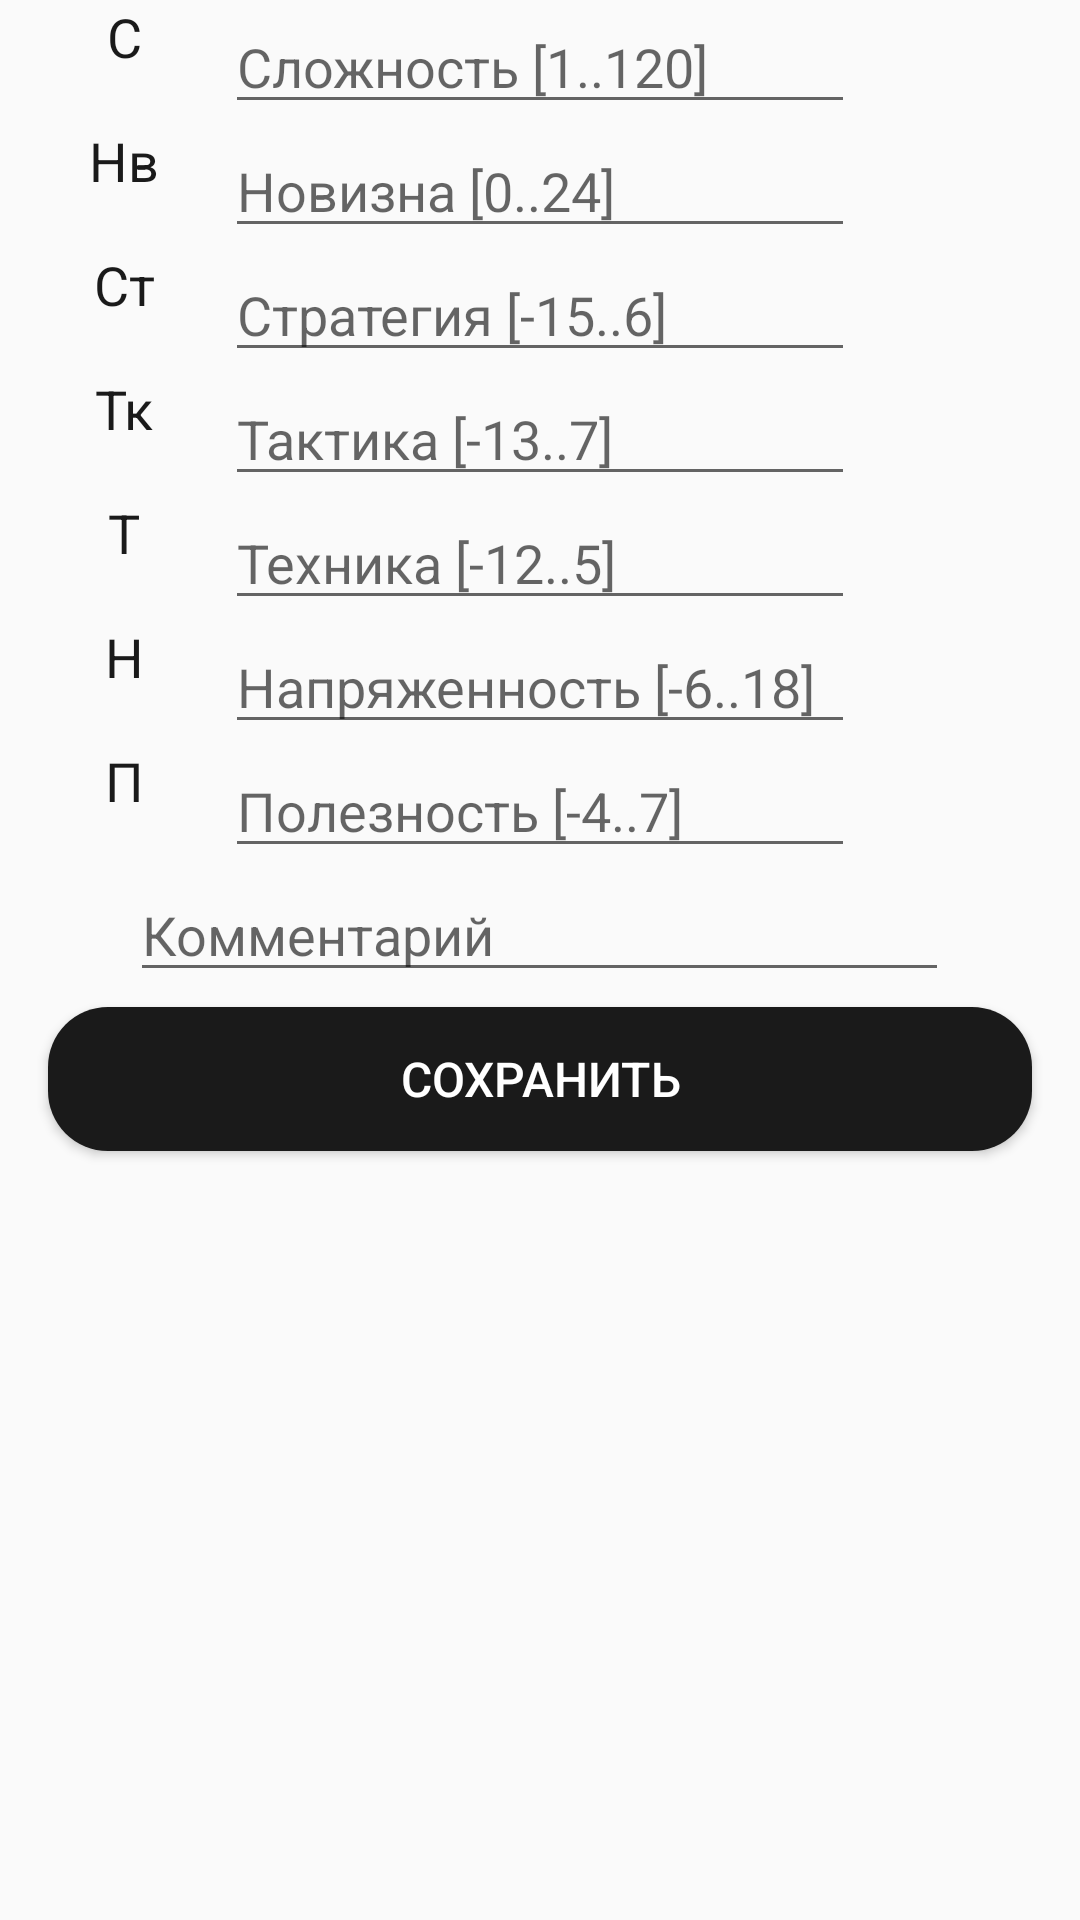

Here is an Android app screen rendered from its layout file. Give the layout XML and the strings, colors and styles it references.
<!-- AndroidManifest.xml: application theme Theme.ATour -->
<!-- res/layout/layout_estimation.xml -->
<?xml version="1.0" encoding="utf-8"?>
<RelativeLayout xmlns:android="http://schemas.android.com/apk/res/android"
    android:layout_width="match_parent"
    android:layout_height="wrap_content"
    android:gravity="center_horizontal">

    <TextView
        android:layout_width="match_parent"
        android:layout_height="wrap_content"
        android:layout_marginStart="8dp"
        android:layout_toLeftOf="@id/et_complexity"
        android:gravity="center"
        android:text="С"
        android:textColor="@color/black"
        android:textSize="@dimen/main_text_size" />
    <EditText
        android:id="@+id/et_complexity"
        android:layout_width="wrap_content"
        android:layout_height="wrap_content"
        android:ems="10"
        android:hint="Сложность [1..120]"
        android:inputType="numberDecimal|numberSigned"
        android:layout_centerHorizontal="true"/>
    <TextView
        android:layout_width="match_parent"
        android:layout_height="wrap_content"
        android:text="Нв"
        android:textSize="@dimen/main_text_size"
        android:textColor="@color/black"
        android:gravity="center"
        android:layout_toLeftOf="@id/et_complexity"
        android:layout_marginStart="8dp"
        android:layout_below="@id/et_complexity"/>
    <EditText
        android:id="@+id/et_novelty"
        android:layout_width="wrap_content"
        android:layout_height="wrap_content"
        android:ems="10"
        android:hint="Новизна [0..24]"
        android:inputType="numberDecimal|numberSigned"
        android:layout_below="@id/et_complexity"
        android:layout_centerHorizontal="true"/>
    <TextView
        android:layout_width="match_parent"
        android:layout_height="wrap_content"
        android:text="Ст"
        android:textSize="@dimen/main_text_size"
        android:textColor="@color/black"
        android:gravity="center"
        android:layout_toLeftOf="@id/et_complexity"
        android:layout_marginStart="8dp"
        android:layout_below="@id/et_novelty"/>
    <EditText
        android:id="@+id/et_strategy"
        android:layout_width="wrap_content"
        android:layout_height="wrap_content"
        android:ems="10"
        android:hint="Стратегия [-15..6]"
        android:inputType="numberDecimal|numberSigned"
        android:layout_below="@id/et_novelty"
        android:layout_centerHorizontal="true"/>
    <TextView
        android:layout_width="match_parent"
        android:layout_height="wrap_content"
        android:text="Тк"
        android:textSize="@dimen/main_text_size"
        android:textColor="@color/black"
        android:gravity="center"
        android:layout_toLeftOf="@id/et_complexity"
        android:layout_marginStart="8dp"
        android:layout_below="@id/et_strategy"/>
    <EditText
        android:id="@+id/et_tactics"
        android:layout_width="wrap_content"
        android:layout_height="wrap_content"
        android:ems="10"
        android:hint="Тактика [-13..7]"
        android:inputType="numberDecimal|numberSigned"
        android:layout_below="@id/et_strategy"
        android:layout_centerHorizontal="true"/>
    <TextView
        android:layout_width="match_parent"
        android:layout_height="wrap_content"
        android:text="Т"
        android:textSize="@dimen/main_text_size"
        android:textColor="@color/black"
        android:gravity="center"
        android:layout_toLeftOf="@id/et_complexity"
        android:layout_marginStart="8dp"
        android:layout_below="@id/et_tactics"/>
    <EditText
        android:id="@+id/et_technique"
        android:layout_width="wrap_content"
        android:layout_height="wrap_content"
        android:ems="10"
        android:hint="Техника [-12..5]"
        android:inputType="numberDecimal|numberSigned"
        android:layout_below="@id/et_tactics"
        android:layout_centerHorizontal="true"/>
    <TextView
        android:layout_width="match_parent"
        android:layout_height="wrap_content"
        android:text="Н"
        android:textSize="@dimen/main_text_size"
        android:textColor="@color/black"
        android:gravity="center"
        android:layout_toLeftOf="@id/et_complexity"
        android:layout_marginStart="8dp"
        android:layout_below="@id/et_technique"/>
    <EditText
        android:id="@+id/et_tension"
        android:layout_width="wrap_content"
        android:layout_height="wrap_content"
        android:ems="10"
        android:hint="Напряженность [-6..18]"
        android:inputType="numberDecimal|numberSigned"
        android:layout_below="@id/et_technique"
        android:layout_centerHorizontal="true"/>
    <TextView
        android:layout_width="match_parent"
        android:layout_height="wrap_content"
        android:text="П"
        android:textSize="@dimen/main_text_size"
        android:textColor="@color/black"
        android:gravity="center"
        android:layout_toLeftOf="@id/et_complexity"
        android:layout_marginStart="8dp"
        android:layout_below="@id/et_tension"/>
    <EditText
        android:id="@+id/et_informativeness"
        android:layout_width="wrap_content"
        android:layout_height="wrap_content"
        android:ems="10"
        android:hint="Полезность [-4..7]"
        android:inputType="numberDecimal|numberSigned"
        android:layout_below="@id/et_tension"
        android:layout_centerHorizontal="true"/>
    <EditText
        android:id="@+id/et_comment"
        android:layout_width="wrap_content"
        android:layout_height="wrap_content"
        android:ems="13"
        android:hint="Комментарий"
        android:inputType="textMultiLine"
        android:layout_below="@id/et_informativeness"
        android:layout_centerHorizontal="true"/>

    <Button
        android:id="@+id/btn_send"
        android:layout_width="match_parent"
        android:layout_marginStart="@dimen/padding"
        android:layout_marginEnd="@dimen/padding"
        android:layout_height="wrap_content"
        android:layout_marginTop="5dp"
        style="@style/BlackButton"
        android:text="@string/save"
        android:onClick="onClickSendBtn"
        android:layout_below="@id/et_comment"/>
</RelativeLayout>
<!-- resources referenced by this layout -->
<resources>
  <color name="black">#FF1A1A1A</color>
  <dimen name="main_text_size">18sp</dimen>
  <dimen name="padding">16dp</dimen>
  <string name="save">Сохранить</string>
  <style name="BlackButton" parent="TextAppearance.AppCompat.Widget.Button.Colored">
          <item name="android:background">@drawable/bg_black</item>
          <item name="android:textColor">@color/white</item>
          <item name="textAllCaps">false</item>
          <item name="android:textSize">@dimen/btn_text_size</item>
      </style>
  <style name="Theme.ATour" parent="Theme.MaterialComponents.Light.DarkActionBar.Bridge">
          
          <item name="colorPrimary">@color/white</item>
          <item name="colorPrimaryVariant">@color/grey_bg</item>
          <item name="colorOnPrimary">@color/white</item>
          
          <item name="colorSecondary">@color/black</item>
          <item name="colorSecondaryVariant">@color/black</item>
          <item name="colorOnSecondary">@color/black</item>
          
          <item name="android:statusBarColor" tools:targetApi="l">@color/white</item>
          
          <item name="android:windowLightStatusBar" tools:targetApi="23">true</item>
      </style>
  <!-- drawable bg_black (drawable) -->
  <?xml version="1.0" encoding="utf-8"?>
  <selector xmlns:android="http://schemas.android.com/apk/res/android">
  
      <item android:state_pressed="true" >
          <shape
              android:shape="rectangle">
              <corners android:radius="@dimen/big_radius"/>
              <solid android:color="@color/light_black"/>
          </shape>
      </item>
      <item android:state_pressed="false">
          <shape
              android:shape="rectangle">
              <corners android:radius="@dimen/big_radius"/>
              <solid android:color="@color/black"/>
          </shape>
      </item>
  
  </selector>
  <color name="white">#FFFFFFFF</color>
  <dimen name="btn_text_size">16sp</dimen>
  <color name="grey_bg">#FFF0F4F7</color>
  <dimen name="big_radius">20dp</dimen>
  <color name="light_black">#AA1A1A1A</color>
</resources>
